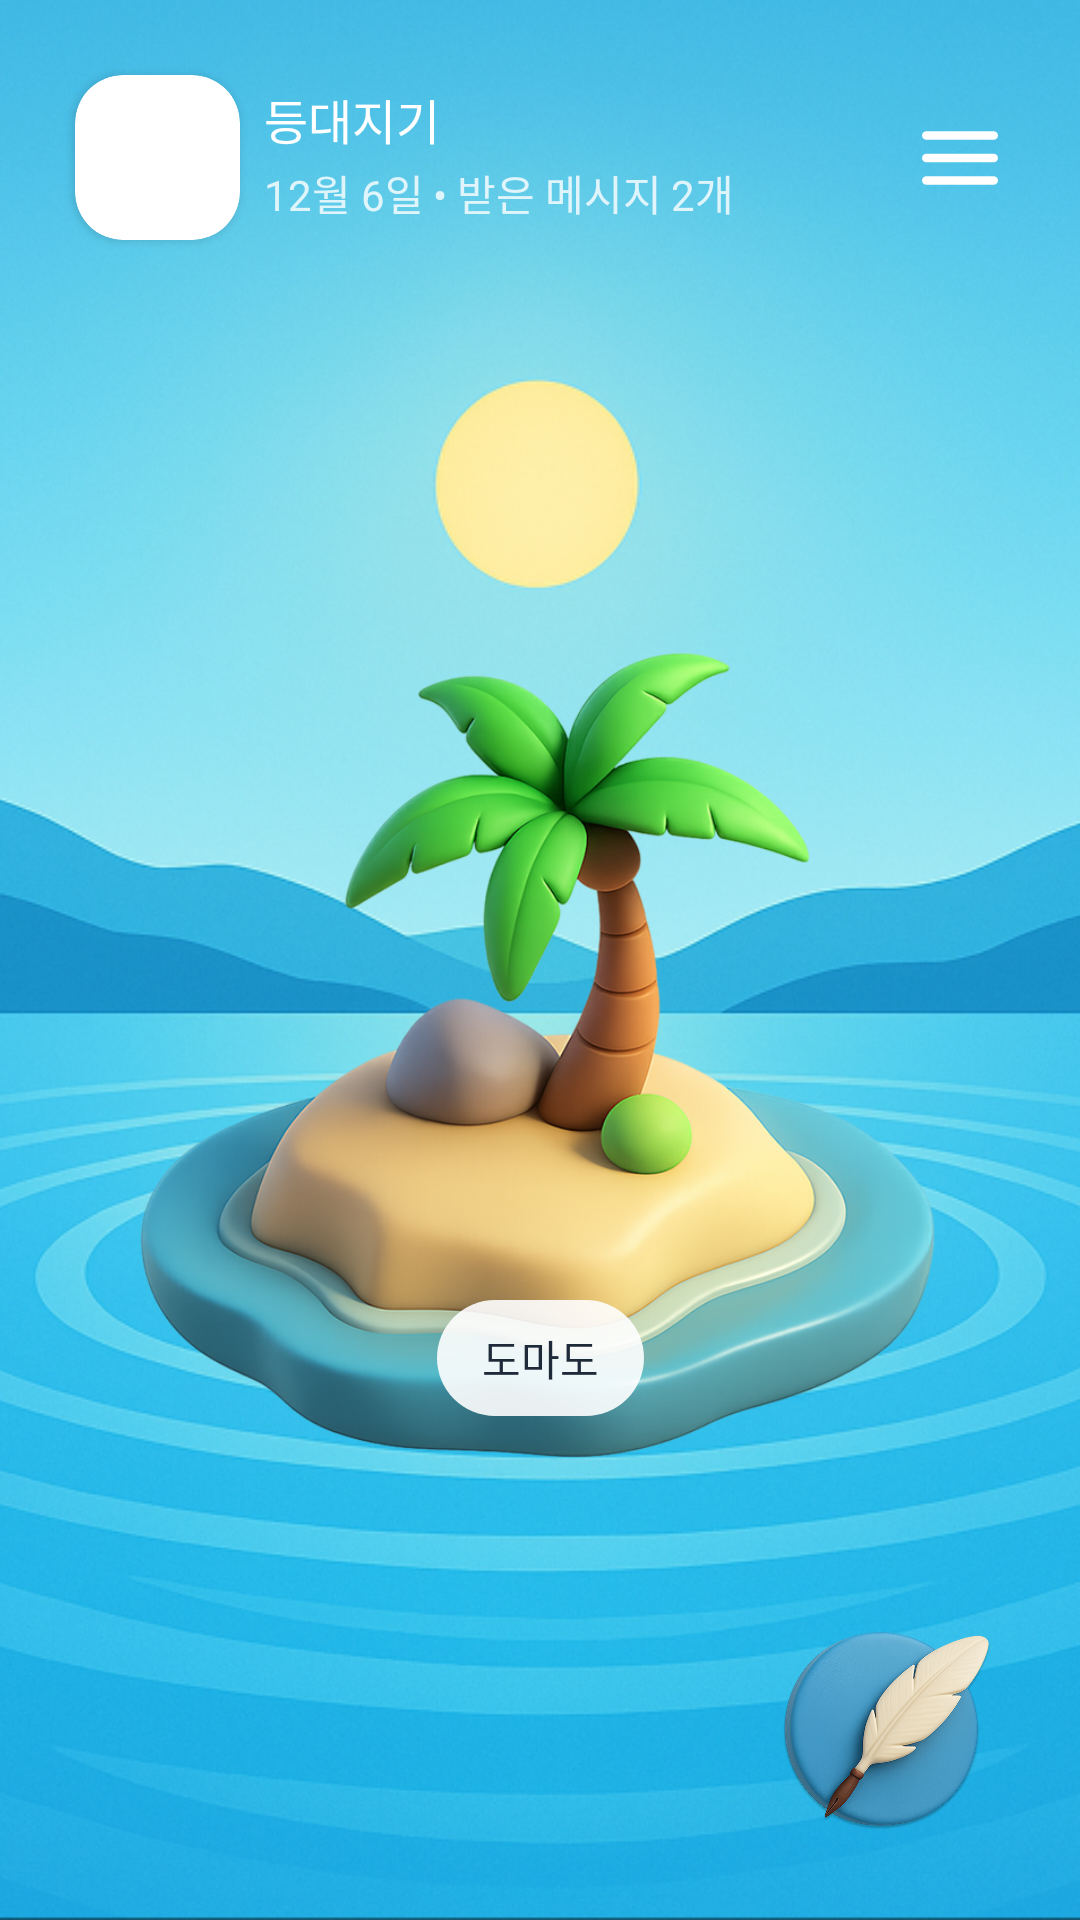

Write the Android layout XML for this screen, with the resource values it uses.
<!-- AndroidManifest.xml: application theme Theme.MessageApp -->
<!-- res/layout/fragment_home.xml -->
<androidx.constraintlayout.widget.ConstraintLayout xmlns:android="http://schemas.android.com/apk/res/android"
    xmlns:app="http://schemas.android.com/apk/res-auto"
    xmlns:tools="http://schemas.android.com/tools"
    android:layout_width="match_parent"
    android:layout_height="match_parent"
    tools:context=".presentation.home.HomeFragment"
    android:fitsSystemWindows="true"
    android:background="@color/color_black">

    <ImageView
        android:id="@+id/iv_background"
        android:layout_width="match_parent"
        android:layout_height="match_parent"
        android:scaleType="centerCrop"
        android:src="@drawable/bg_daytime"
        app:layout_constraintBottom_toBottomOf="parent"
        app:layout_constraintEnd_toEndOf="parent"
        app:layout_constraintHorizontal_bias="0.0"
        app:layout_constraintStart_toStartOf="parent"
        app:layout_constraintTop_toTopOf="parent"
        app:layout_constraintVertical_bias="0.0" />

    <View
        android:id="@+id/statusBarScrim"
        android:layout_width="0dp"
        android:layout_height="0dp"
        android:background="@android:color/black"
        app:layout_constraintTop_toTopOf="parent"
        app:layout_constraintStart_toStartOf="parent"
        app:layout_constraintEnd_toEndOf="parent" />

    <View
        android:id="@+id/navBarScrim"
        android:layout_width="0dp"
        android:layout_height="0dp"
        android:background="@android:color/black"
        app:layout_constraintBottom_toBottomOf="parent"
        app:layout_constraintStart_toStartOf="parent"
        app:layout_constraintEnd_toEndOf="parent" />

    <androidx.constraintlayout.widget.ConstraintLayout
        android:id="@+id/layout_island"
        android:layout_width="wrap_content"
        android:layout_height="wrap_content"
        app:layout_constraintBottom_toBottomOf="parent"
        app:layout_constraintEnd_toEndOf="parent"
        app:layout_constraintStart_toStartOf="parent"
        app:layout_constraintTop_toTopOf="parent">

        <ImageView
            android:id="@+id/iv_island"
            android:layout_width="300dp"
            android:layout_height="300dp"
            android:layout_marginTop="60dp"
            android:src="@drawable/ic_island_daytime"
            app:layout_constraintBottom_toBottomOf="parent"
            app:layout_constraintEnd_toEndOf="parent"
            app:layout_constraintStart_toStartOf="parent"
            app:layout_constraintTop_toTopOf="parent" />

        <ImageView
            android:layout_width="0dp"
            android:layout_height="0dp"
            android:alpha="0.9"
            android:background="@drawable/bg_white_round_max"
            app:layout_constraintBottom_toBottomOf="@id/tv_island"
            app:layout_constraintEnd_toEndOf="@id/tv_island"
            app:layout_constraintStart_toStartOf="@id/tv_island"
            app:layout_constraintTop_toTopOf="@id/tv_island" />

        <TextView
            android:id="@+id/tv_island"
            style="@style/context_normal14"
            android:layout_width="wrap_content"
            android:layout_height="wrap_content"
            android:layout_marginBottom="28dp"
            android:paddingHorizontal="15dp"
            android:paddingVertical="9dp"
            android:text="도마도"
            app:layout_constraintBottom_toBottomOf="@id/iv_island"
            app:layout_constraintEnd_toEndOf="@id/iv_island"
            app:layout_constraintStart_toStartOf="@id/iv_island" />
    </androidx.constraintlayout.widget.ConstraintLayout>


    <androidx.cardview.widget.CardView
        android:id="@+id/cv_profile_img"
        app:cardBackgroundColor="@color/color_white"
        android:layout_width="55dp"
        android:layout_height="55dp"
        android:layout_marginStart="25dp"
        android:layout_marginTop="25dp"
        android:elevation="8dp"
        app:cardCornerRadius="16dp"
        app:layout_constraintStart_toStartOf="parent"
        app:layout_constraintTop_toTopOf="parent">

        <ImageView
            android:id="@+id/iv_profile_img"
            android:layout_width="match_parent"
            android:layout_height="match_parent"
            android:padding="12dp"
            android:scaleType="centerCrop"
            android:src="@drawable/ic_profile1" />
    </androidx.cardview.widget.CardView>

    <TextView
        android:id="@+id/tv_user_name"
        style="@style/white_body_normal16"
        android:layout_width="wrap_content"
        android:layout_height="wrap_content"
        android:layout_marginStart="8dp"
        android:layout_marginTop="3dp"
        android:gravity="center"
        android:text="등대지기"
        app:layout_constraintStart_toEndOf="@+id/cv_profile_img"
        app:layout_constraintTop_toTopOf="@+id/cv_profile_img" />

    <TextView
        android:id="@+id/tv_current_state"
        style="@style/white_body_normal14"
        android:layout_width="wrap_content"
        android:layout_height="wrap_content"
        android:layout_marginStart="8dp"
        android:layout_marginBottom="3dp"
        android:gravity="center"
        android:alpha="0.8"
        android:text="12월 6일 • 받은 메시지 2개"
        app:layout_constraintBottom_toBottomOf="@+id/cv_profile_img"
        app:layout_constraintStart_toEndOf="@+id/cv_profile_img"
        app:layout_constraintTop_toBottomOf="@+id/tv_user_name" />

    <ImageView
        android:id="@+id/iv_menu"
        android:layout_width="30dp"
        android:layout_height="30dp"
        android:layout_marginEnd="25dp"
        app:layout_constraintTop_toTopOf="@id/cv_profile_img"
        app:layout_constraintBottom_toBottomOf="@id/cv_profile_img"
        app:layout_constraintEnd_toEndOf="parent"
        android:src="@drawable/ic_menu"/>

    <ImageView
        android:id="@+id/btn_send_msg"
        android:layout_width="85dp"
        android:layout_height="85dp"
        android:layout_marginEnd="20dp"
        android:layout_marginBottom="20dp"
        android:src="@drawable/fab_write"
        app:layout_constraintBottom_toBottomOf="parent"
        app:layout_constraintEnd_toEndOf="parent" />

    
    <FrameLayout
        android:id="@+id/bg_SeaLayer"
        android:layout_width="0dp"
        android:layout_height="0dp"
        android:layout_marginTop="300dp"
        app:layout_constraintTop_toTopOf="@id/layout_island"
        app:layout_constraintBottom_toTopOf="@id/btn_send_msg"
        app:layout_constraintStart_toStartOf="@id/iv_background"
        app:layout_constraintEnd_toEndOf="@id/iv_background"/>

</androidx.constraintlayout.widget.ConstraintLayout>
<!-- resources referenced by this layout -->
<resources>
  <color name="color_black">#FF000000</color>
  <color name="color_white">#FFFFFFFF</color>
  <!-- drawable bg_daytime: png bitmap (drawable, 721825 bytes) -->
  <!-- drawable bg_white_round_max (drawable) -->
  <?xml version="1.0" encoding="utf-8"?>
  <shape xmlns:android="http://schemas.android.com/apk/res/android"
      android:shape="rectangle">
  
      <solid android:color="@color/color_white"/>
  
      
      <corners android:radius="100dp" />
  </shape>
  <!-- drawable fab_write: png bitmap (drawable, 249344 bytes) -->
  <!-- drawable ic_island_daytime: png bitmap (drawable, 432872 bytes) -->
  <!-- drawable ic_menu (drawable) -->
  <vector xmlns:android="http://schemas.android.com/apk/res/android"
      android:width="32dp"
      android:height="32dp"
      android:viewportWidth="32"
      android:viewportHeight="32">
    <path
        android:pathData="M4,16H28M4,8H28M4,24H28"
        android:strokeLineJoin="round"
        android:strokeWidth="3"
        android:fillColor="#00000000"
        android:strokeColor="#ffffff"
        android:strokeLineCap="round"/>
  </vector>
  <style name="context_normal14" parent="TextAppearance.AppCompat.Body1">
          <item name="android:textSize">@dimen/text_size_14</item>
          <item name="android:textColor">@color/text_context</item>
          <item name="android:textStyle">normal</item>
      </style>
  <style name="white_body_normal14" parent="TextAppearance.AppCompat.Body1">
          <item name="android:textSize">@dimen/text_size_14</item>
          <item name="android:textColor">@color/color_white</item>
          <item name="android:textStyle">normal</item>
      </style>
  <style name="white_body_normal16" parent="TextAppearance.AppCompat.Body1">
          <item name="android:textSize">@dimen/text_size_16</item>
          <item name="android:textColor">@color/color_white</item>
          <item name="android:textStyle">normal</item>
      </style>
  <style name="Theme.MessageApp" parent="Base.Theme.MessageApp">
          <item name="colorPrimary">@color/color_white</item>
          <item name="colorPrimaryDark">@color/color_black</item>
          <item name="colorAccent">@color/color_navy_primary</item>
  
  
          
          <item name="android:statusBarColor">@color/color_white</item>
          <item name="android:windowLightStatusBar">true</item> 
  
          
          <item name="android:navigationBarColor">@color/color_white</item>
          <item name="android:windowLightNavigationBar">true</item>
  
      </style>
  <dimen name="text_size_14">14sp</dimen>
  <color name="text_context">#1E2939</color>
  <dimen name="text_size_16">16sp</dimen>
  <style name="Base.Theme.MessageApp" parent="Theme.AppCompat.Light.NoActionBar">
          <item name="android:windowIsTranslucent">true</item>
      </style>
  <color name="color_navy_primary">#050F33</color>
</resources>
